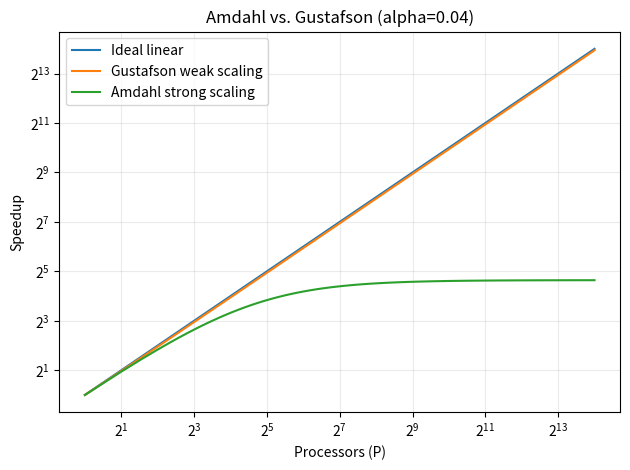

Reproduce this figure in Python.
#!/usr/bin/env python3
"""Compare Amdahl strong scaling and Gustafson weak scaling."""
import argparse
import csv
from pathlib import Path
import numpy as np
import matplotlib.pyplot as plt

def main():
    ap = argparse.ArgumentParser()
    ap.add_argument("--alpha", type=float, default=0.04)
    ap.add_argument("--max-p", type=int, default=16384)
    ap.add_argument("--output-dir", default="benchmarks/simulator_output")
    args = ap.parse_args()
    if not 0.001 <= args.alpha <= 0.20:
        ap.error("alpha must be in [0.001, 0.20]")
    if not 1 <= args.max_p <= 65536:
        ap.error("max-p must be in [1, 65536]")
    out = Path(args.output_dir)
    out.mkdir(parents=True, exist_ok=True)
    ps = np.unique(np.geomspace(1, args.max_p, 80).astype(int))
    sg = ps - args.alpha * (ps - 1)
    sa = 1.0 / (args.alpha + (1.0 - args.alpha) / ps)
    with (out / "scaling.csv").open("w", newline="") as f:
        w = csv.writer(f)
        w.writerow(["processors", "alpha", "gustafson_speedup", "gustafson_efficiency", "amdahl_speedup"])
        for p, g, a in zip(ps, sg, sa):
            w.writerow([int(p), args.alpha, float(g), float(g/p), float(a)])
    plt.figure()
    plt.plot(ps, ps, label="Ideal linear")
    plt.plot(ps, sg, label="Gustafson weak scaling")
    plt.plot(ps, sa, label="Amdahl strong scaling")
    plt.xscale("log", base=2)
    plt.yscale("log", base=2)
    plt.xlabel("Processors (P)")
    plt.ylabel("Speedup")
    plt.title(f"Amdahl vs. Gustafson (alpha={args.alpha:g})")
    plt.grid(True, which="both", alpha=0.25)
    plt.legend()
    plt.tight_layout()
    plt.savefig(out / "scaling_comparison.png", dpi=300)
    print(f"Wrote {out/'scaling.csv'} and {out/'scaling_comparison.png'}")

if __name__ == "__main__":
    main()
